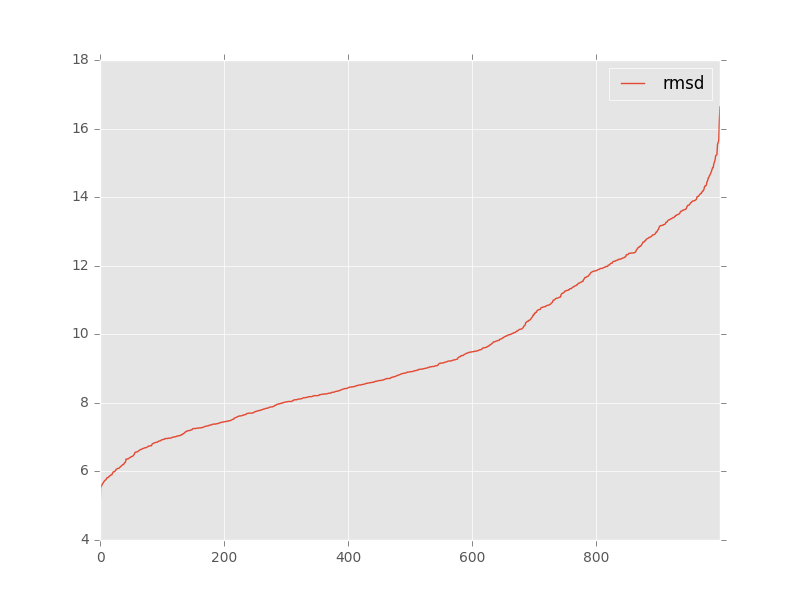

Source data for this figure (header and first rows):
, target, model, rmsd, group_name
0, 1y26_rpr_ref.pdb, adepk_min.out.1.pdb, 10.01, 
1, 1y26_rpr_ref.pdb, adepk_min.out.10.pdb, 13.89, 
2, 1y26_rpr_ref.pdb, adepk_min.out.100.pdb, 8.65, 
3, 1y26_rpr_ref.pdb, adepk_min.out.101.pdb, 13.62, 
4, 1y26_rpr_ref.pdb, adepk_min.out.102.pdb, 7.14, 
5, 1y26_rpr_ref.pdb, adepk_min.out.103.pdb, 7.62, 
6, 1y26_rpr_ref.pdb, adepk_min.out.104.pdb, 7.84, 
7, 1y26_rpr_ref.pdb, adepk_min.out.105.pdb, 11.05, 
8, 1y26_rpr_ref.pdb, adepk_min.out.106.pdb, 7.96, 
9, 1y26_rpr_ref.pdb, adepk_min.out.107.pdb, 12.79, 
10, 1y26_rpr_ref.pdb, adepk_min.out.108.pdb, 9.48, 
11, 1y26_rpr_ref.pdb, adepk_min.out.109.pdb, 15.03, 
12, 1y26_rpr_ref.pdb, adepk_min.out.11.pdb, 12.69, 
13, 1y26_rpr_ref.pdb, adepk_min.out.110.pdb, 10.78, 
14, 1y26_rpr_ref.pdb, adepk_min.out.111.pdb, 14.01, 
15, 1y26_rpr_ref.pdb, adepk_min.out.112.pdb, 9.82, 
16, 1y26_rpr_ref.pdb, adepk_min.out.113.pdb, 12.11, 
17, 1y26_rpr_ref.pdb, adepk_min.out.114.pdb, 8.26, 
18, 1y26_rpr_ref.pdb, adepk_min.out.115.pdb, 13.5, 
19, 1y26_rpr_ref.pdb, adepk_min.out.116.pdb, 11.85, 
20, 1y26_rpr_ref.pdb, adepk_min.out.117.pdb, 14.47, 
21, 1y26_rpr_ref.pdb, adepk_min.out.118.pdb, 11.08, 
22, 1y26_rpr_ref.pdb, adepk_min.out.119.pdb, 8.46, 
23, 1y26_rpr_ref.pdb, adepk_min.out.12.pdb, 11.3, 
24, 1y26_rpr_ref.pdb, adepk_min.out.120.pdb, 9.82, 
25, 1y26_rpr_ref.pdb, adepk_min.out.121.pdb, 12.7, 
26, 1y26_rpr_ref.pdb, adepk_min.out.122.pdb, 8.7, 
27, 1y26_rpr_ref.pdb, adepk_min.out.123.pdb, 9.42, 
28, 1y26_rpr_ref.pdb, adepk_min.out.124.pdb, 14.45, 
29, 1y26_rpr_ref.pdb, adepk_min.out.125.pdb, 9.53, 
30, 1y26_rpr_ref.pdb, adepk_min.out.126.pdb, 7.45, 
31, 1y26_rpr_ref.pdb, adepk_min.out.127.pdb, 14.11, 
32, 1y26_rpr_ref.pdb, adepk_min.out.128.pdb, 12.13, 
33, 1y26_rpr_ref.pdb, adepk_min.out.129.pdb, 5.86, 
34, 1y26_rpr_ref.pdb, adepk_min.out.13.pdb, 13.32, 
35, 1y26_rpr_ref.pdb, adepk_min.out.130.pdb, 12.73, 
36, 1y26_rpr_ref.pdb, adepk_min.out.131.pdb, 15.65, 
37, 1y26_rpr_ref.pdb, adepk_min.out.132.pdb, 8.96, 
38, 1y26_rpr_ref.pdb, adepk_min.out.133.pdb, 10.84, 
39, 1y26_rpr_ref.pdb, adepk_min.out.134.pdb, 7.36, 
40, 1y26_rpr_ref.pdb, adepk_min.out.135.pdb, 8.18, 
41, 1y26_rpr_ref.pdb, adepk_min.out.136.pdb, 12.83, 
42, 1y26_rpr_ref.pdb, adepk_min.out.137.pdb, 13.59, 
43, 1y26_rpr_ref.pdb, adepk_min.out.138.pdb, 11.98, 
44, 1y26_rpr_ref.pdb, adepk_min.out.139.pdb, 8.26, 
45, 1y26_rpr_ref.pdb, adepk_min.out.14.pdb, 8.18, 
46, 1y26_rpr_ref.pdb, adepk_min.out.140.pdb, 8.85, 
47, 1y26_rpr_ref.pdb, adepk_min.out.141.pdb, 8.21, 
48, 1y26_rpr_ref.pdb, adepk_min.out.142.pdb, 9.93, 
49, 1y26_rpr_ref.pdb, adepk_min.out.143.pdb, 8.95, 
50, 1y26_rpr_ref.pdb, adepk_min.out.144.pdb, 7.43, 
51, 1y26_rpr_ref.pdb, adepk_min.out.145.pdb, 11.33, 
52, 1y26_rpr_ref.pdb, adepk_min.out.146.pdb, 11.81, 
53, 1y26_rpr_ref.pdb, adepk_min.out.147.pdb, 8.36, 
54, 1y26_rpr_ref.pdb, adepk_min.out.148.pdb, 7.25, 
55, 1y26_rpr_ref.pdb, adepk_min.out.149.pdb, 10.64, 
56, 1y26_rpr_ref.pdb, adepk_min.out.15.pdb, 8.76, 
57, 1y26_rpr_ref.pdb, adepk_min.out.150.pdb, 8.42, 
58, 1y26_rpr_ref.pdb, adepk_min.out.151.pdb, 4.82, 
59, 1y26_rpr_ref.pdb, adepk_min.out.152.pdb, 14.86, 
... 940 more rows
